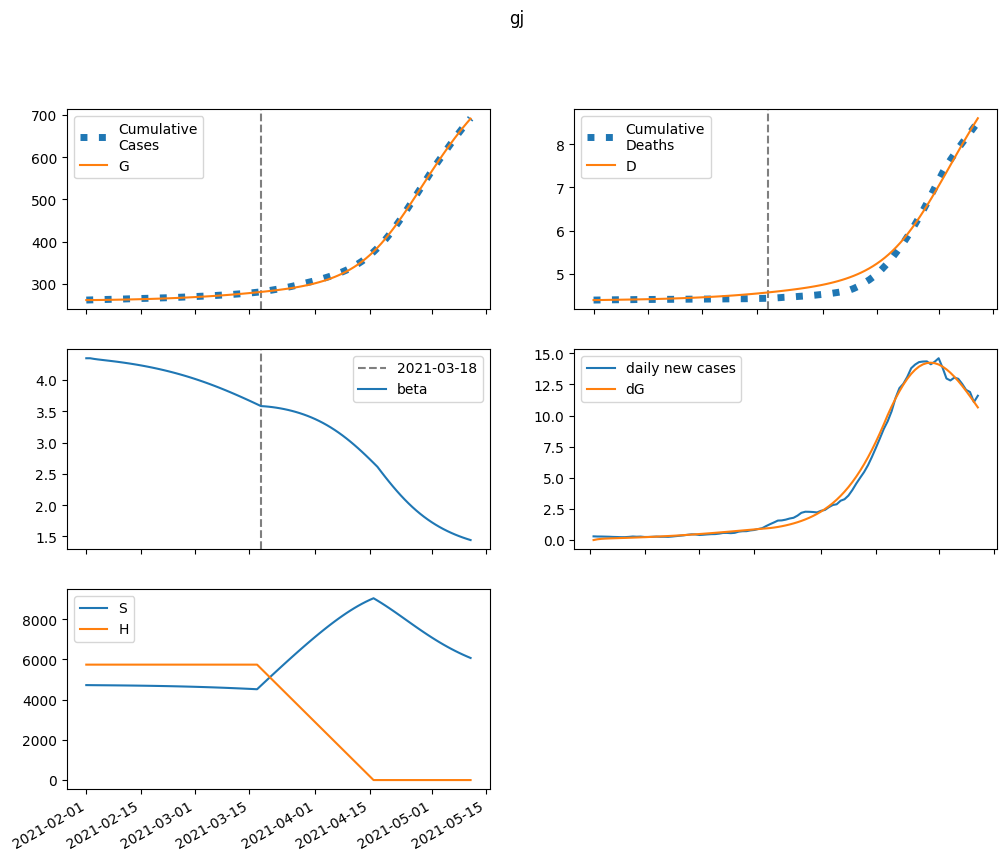

Source data for this figure (header and first rows):
series, 2021-02-01, 2021-02-02, 2021-02-03, 2021-02-04, 2021-02-05, 2021-02-06, 2021-02-07, 2021-02-08, 2021-02-09, 2021-02-10, 2021-02-11, 2021-02-12, 2021-02-13, 2021-02-14, 2021-02-15, 2021-02-16, 2021-02-17, 2021-02-18, 2021-02-19, 2021-02-20, 2021-02-21, 2021-02-22, 2021-02-23
S, 4722517, 4720149, 4718282, 4716610, 4714983, 4713329, 4711608, 4709801, 4707893, 4705876, 4703741, 4701483, 4699095, 4696569, 4693899, 4691080, 4688103, 4684962, 4681650, 4678160, 4674485, 4670617, 4666551
E, 0.0, 2368, 3652, 4425, 4962, 5395, 5787, 6170, 6559, 6962, 7382, 7823, 8286, 8772, 9282, 9817, 10377, 10963, 11576, 12216, 12884, 13579, 14303
I, 749, 522.9, 427.6, 395, 392.8, 405.4, 425.6, 450.1, 477.3, 506.6, 537.7, 570.5, 605.1, 641.4, 679.7, 719.8, 762, 806.3, 852.7, 901.3, 952.1, 1005, 1061
A, 6226, 4993, 4525, 4431, 4526, 4720, 4971, 5259, 5573, 5911, 6270, 6651, 7053, 7477, 7924, 8395, 8889, 9409, 9955, 10528, 11128, 11755, 12412
IH, 0.0, 76.36, 92.02, 90.25, 86.03, 83.66, 83.75, 85.85, 89.42, 94, 99.31, 105.2, 111.5, 118.2, 125.3, 132.8, 140.7, 149, 157.8, 166.9, 176.5, 186.6, 197.1
IN, 149.8, 282.9, 355.9, 401.7, 435.9, 465.8, 495, 524.9, 556.3, 589.7, 625.3, 663, 703.2, 745.7, 790.8, 838.5, 889, 942.2, 998.3, 1058, 1120, 1185, 1254
D, 4387, 4387, 4388, 4390, 4391, 4393, 4394, 4396, 4397, 4399, 4400, 4402, 4404, 4405, 4407, 4409, 4412, 4414, 4417, 4419, 4422, 4425, 4428
R, 0.0, 1250, 2306, 3286, 4251, 5237, 6263, 7343, 8483, 9692, 10973, 12331, 13772, 15300, 16920, 18637, 20456, 22383, 24422, 26580, 28862, 31274, 33823
G, 261540, 261540, 261603, 261699, 261816, 261947, 262090, 262243, 262406, 262580, 262764, 262959, 263166, 263385, 263617, 263862, 264121, 264396, 264686, 264992, 265315, 265655, 266014
H, 5739679, 5739679, 5739679, 5739679, 5739679, 5739679, 5739679, 5739679, 5739679, 5739679, 5739679, 5739679, 5739679, 5739679, 5739679, 5739679, 5739679, 5739679, 5739679, 5739679, 5739679, 5739679, 5739679
beta, 4.345, 4.345, 4.334, 4.326, 4.318, 4.311, 4.304, 4.296, 4.288, 4.28, 4.271, 4.262, 4.252, 4.242, 4.231, 4.22, 4.208, 4.196, 4.182, 4.169, 4.154, 4.139, 4.124
